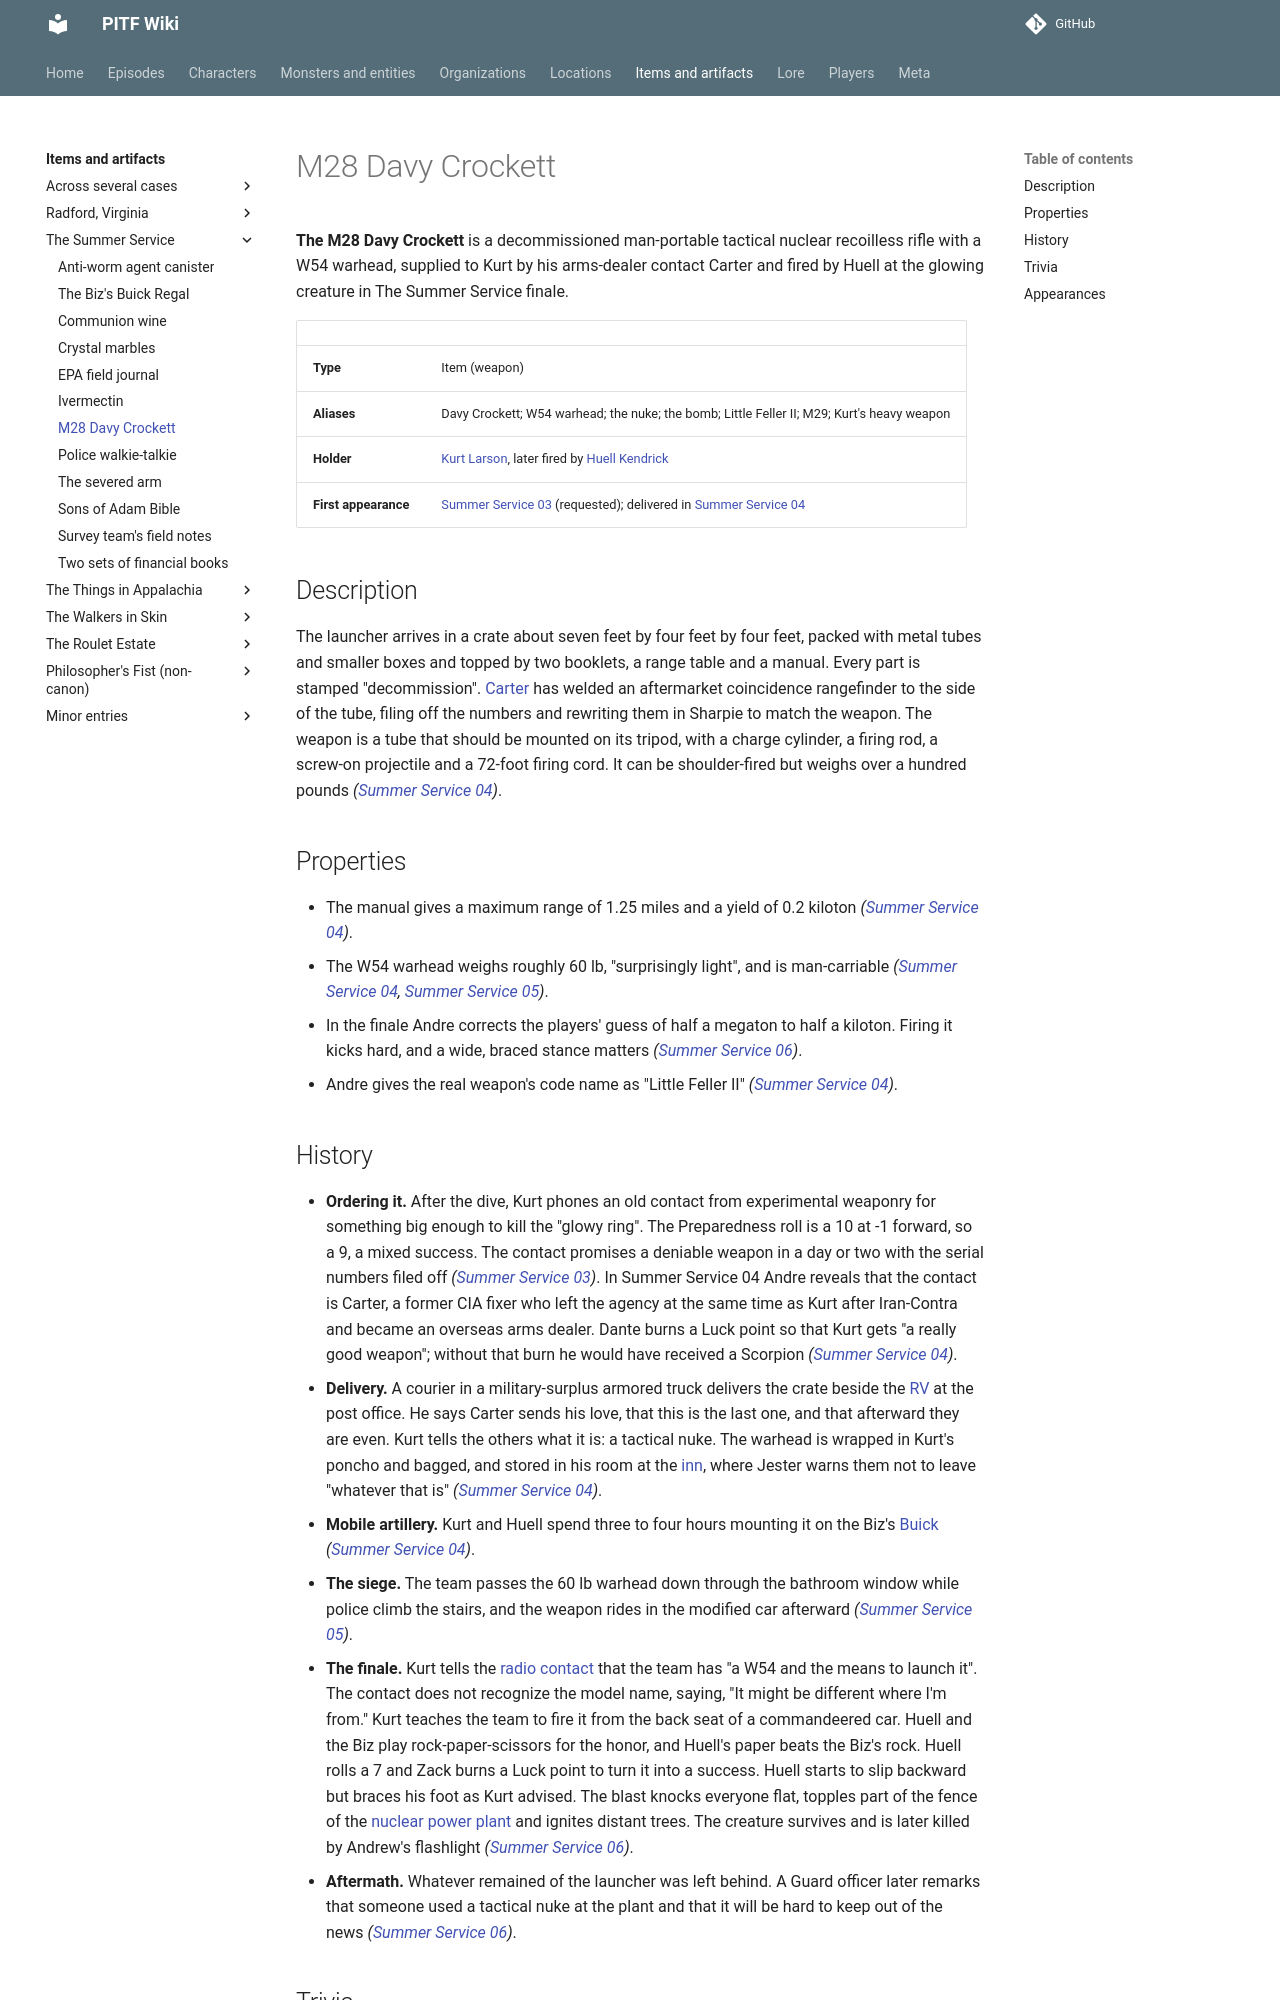

repository: AndreTInfante/pitf-wiki · page: items/davy-crockett/index.html · generator: mkdocs

# M28 Davy Crockett

**The M28 Davy Crockett** is a decommissioned man-portable tactical nuclear recoilless rifle with a W54 warhead, supplied to Kurt by his arms-dealer contact Carter and fired by Huell at the glowing creature in The Summer Service finale.

| | |
|---|---|
| **Type** | Item (weapon) |
| **Aliases** | Davy Crockett; W54 warhead; the nuke; the bomb; Little Feller II; M29; Kurt's heavy weapon |
| **Holder** | [Kurt Larson](../characters/kurt-larson.md), later fired by [Huell Kendrick](../characters/huell-kendrick.md) |
| **First appearance** | [Summer Service 03](../episodes/summer-service/03.md) (requested); delivered in [Summer Service 04](../episodes/summer-service/04.md) |

## Description

The launcher arrives in a crate about seven feet by four feet by four feet, packed with metal tubes and smaller boxes and topped by two booklets, a range table and a manual. Every part is stamped "decommission". [Carter](../characters/carter.md) has welded an aftermarket coincidence rangefinder to the side of the tube, filing off the numbers and rewriting them in Sharpie to match the weapon. The weapon is a tube that should be mounted on its tripod, with a charge cylinder, a firing rod, a screw-on projectile and a 72-foot firing cord. It can be shoulder-fired but weighs over a hundred pounds *([Summer Service 04](../episodes/summer-service/04.md))*.

## Properties

- The manual gives a maximum range of 1.25 miles and a yield of 0.2 kiloton *([Summer Service 04](../episodes/summer-service/04.md))*.
- The W54 warhead weighs roughly 60 lb, "surprisingly light", and is man-carriable *([Summer Service 04](../episodes/summer-service/04.md), [Summer Service 05](../episodes/summer-service/05.md))*.
- In the finale Andre corrects the players' guess of half a megaton to half a kiloton. Firing it kicks hard, and a wide, braced stance matters *([Summer Service 06](../episodes/summer-service/06.md))*.
- Andre gives the real weapon's code name as "Little Feller II" *([Summer Service 04](../episodes/summer-service/04.md))*.
